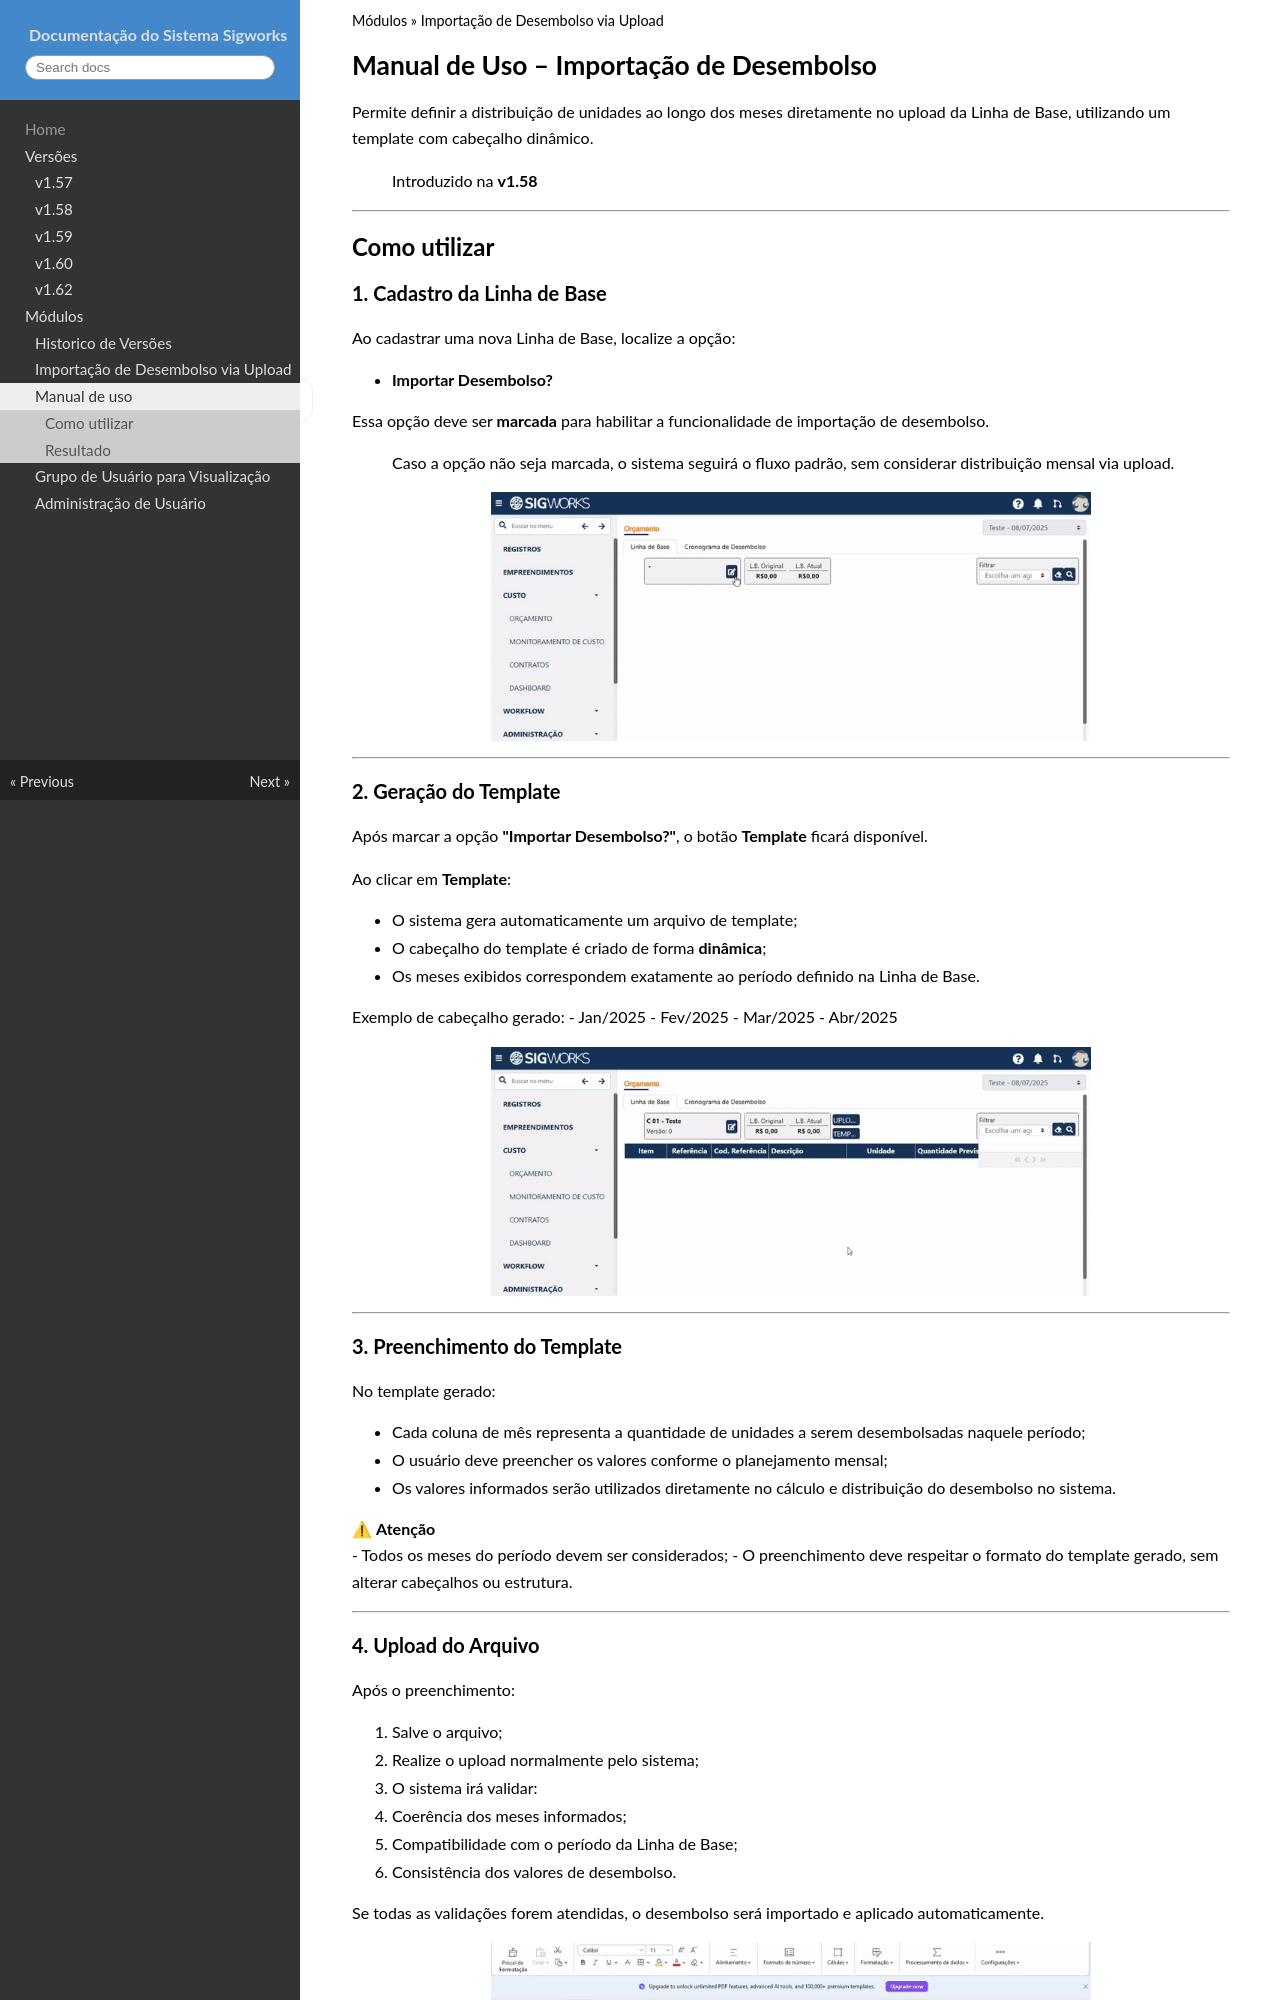

repository: nembi-solutions/sigworks-release-notes · page: modules/upload_desembolso/index.html · generator: mkdocs

# Manual de Uso – Importação de Desembolso

Permite definir a distribuição de unidades ao longo dos meses diretamente no upload da Linha de Base, utilizando um template com cabeçalho dinâmico.

> Introduzido na **v1.58**

---

## Como utilizar

### 1. Cadastro da Linha de Base

Ao cadastrar uma nova Linha de Base, localize a opção:

- **Importar Desembolso?**

Essa opção deve ser **marcada** para habilitar a funcionalidade de importação de desembolso.

> Caso a opção não seja marcada, o sistema seguirá o fluxo padrão, sem considerar distribuição mensal via upload.

<img src="../../assets/gifs/v1-58_cadastro.gif"
     class="doc-img-medium doc-img-center"
     alt="Login">

---

### 2. Geração do Template

Após marcar a opção **"Importar Desembolso?"**, o botão **Template** ficará disponível.

Ao clicar em **Template**:

- O sistema gera automaticamente um arquivo de template;
- O cabeçalho do template é criado de forma **dinâmica**;
- Os meses exibidos correspondem exatamente ao período definido na Linha de Base.

Exemplo de cabeçalho gerado:
- Jan/2025
- Fev/2025
- Mar/2025
- Abr/2025

<img src="../../assets/gifs/v1-58_template.gif"
     class="doc-img-medium doc-img-center"
     alt="Login">

---

### 3. Preenchimento do Template

No template gerado:

- Cada coluna de mês representa a quantidade de unidades a serem desembolsadas naquele período;
- O usuário deve preencher os valores conforme o planejamento mensal;
- Os valores informados serão utilizados diretamente no cálculo e distribuição do desembolso no sistema.

⚠ **Atenção**  
- Todos os meses do período devem ser considerados;
- O preenchimento deve respeitar o formato do template gerado, sem alterar cabeçalhos ou estrutura.

---
